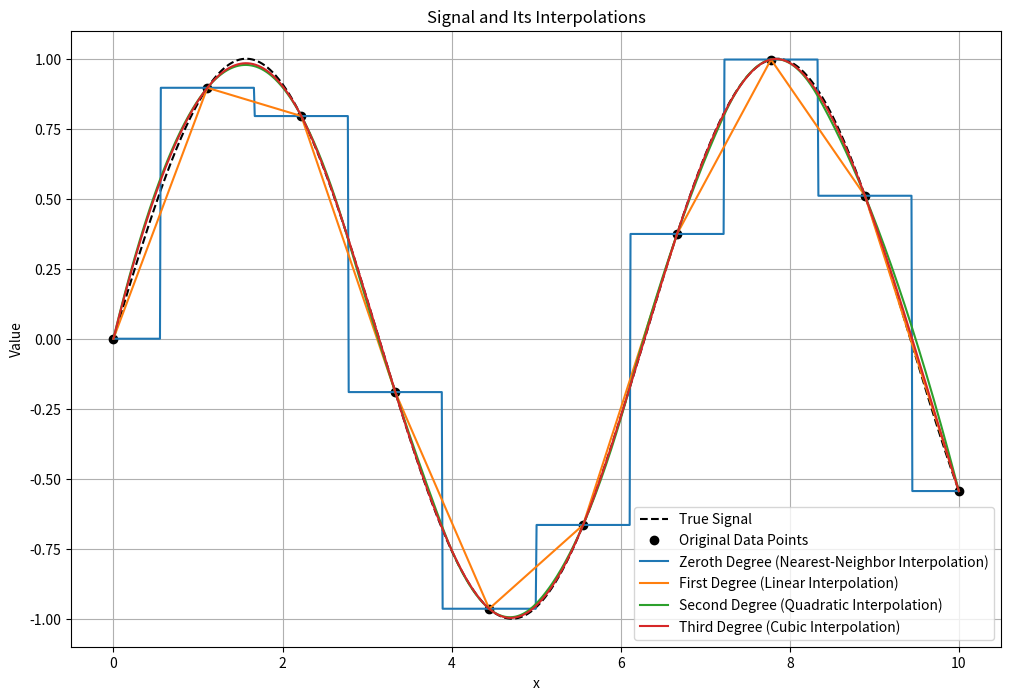

Python code for this plot:
import numpy as np
import matplotlib.pyplot as plt
from scipy.interpolate import interp1d

# Define the original signal
N = 10  # Number of original data points
x_original = np.linspace(0, 10, N)
y_original = np.sin(x_original)

# Points where we want to evaluate the interpolated functions
x_interp = np.linspace(0, 10, 1000)

# Zeroth-degree (nearest-neighbor) interpolation
nearest_interp = interp1d(x_original, y_original, kind='nearest')
y_nearest = nearest_interp(x_interp)

# First-degree (linear) interpolation
linear_interp = interp1d(x_original, y_original, kind='linear')
y_linear = linear_interp(x_interp)

# Second-degree (quadratic) interpolation
quadratic_interp = interp1d(x_original, y_original, kind='quadratic')
y_quadratic = quadratic_interp(x_interp)

# Third-degree (cubic) interpolation
cubic_interp = interp1d(x_original, y_original, kind='cubic')
y_cubic = cubic_interp(x_interp)

# Plot the original signal and the interpolations
plt.figure(figsize=(12, 8))
plt.plot(x_interp, np.sin(x_interp), 'k--', label='True Signal')
plt.plot(x_original, y_original, 'ko', label='Original Data Points')
plt.plot(x_interp, y_nearest, label='Zeroth Degree (Nearest-Neighbor Interpolation)')
plt.plot(x_interp, y_linear, label='First Degree (Linear Interpolation)')
plt.plot(x_interp, y_quadratic, label='Second Degree (Quadratic Interpolation)')
plt.plot(x_interp, y_cubic, label='Third Degree (Cubic Interpolation)')
plt.legend()
plt.xlabel('x')
plt.ylabel('Value')
plt.title('Signal and Its Interpolations')
plt.grid(True)
plt.show()
